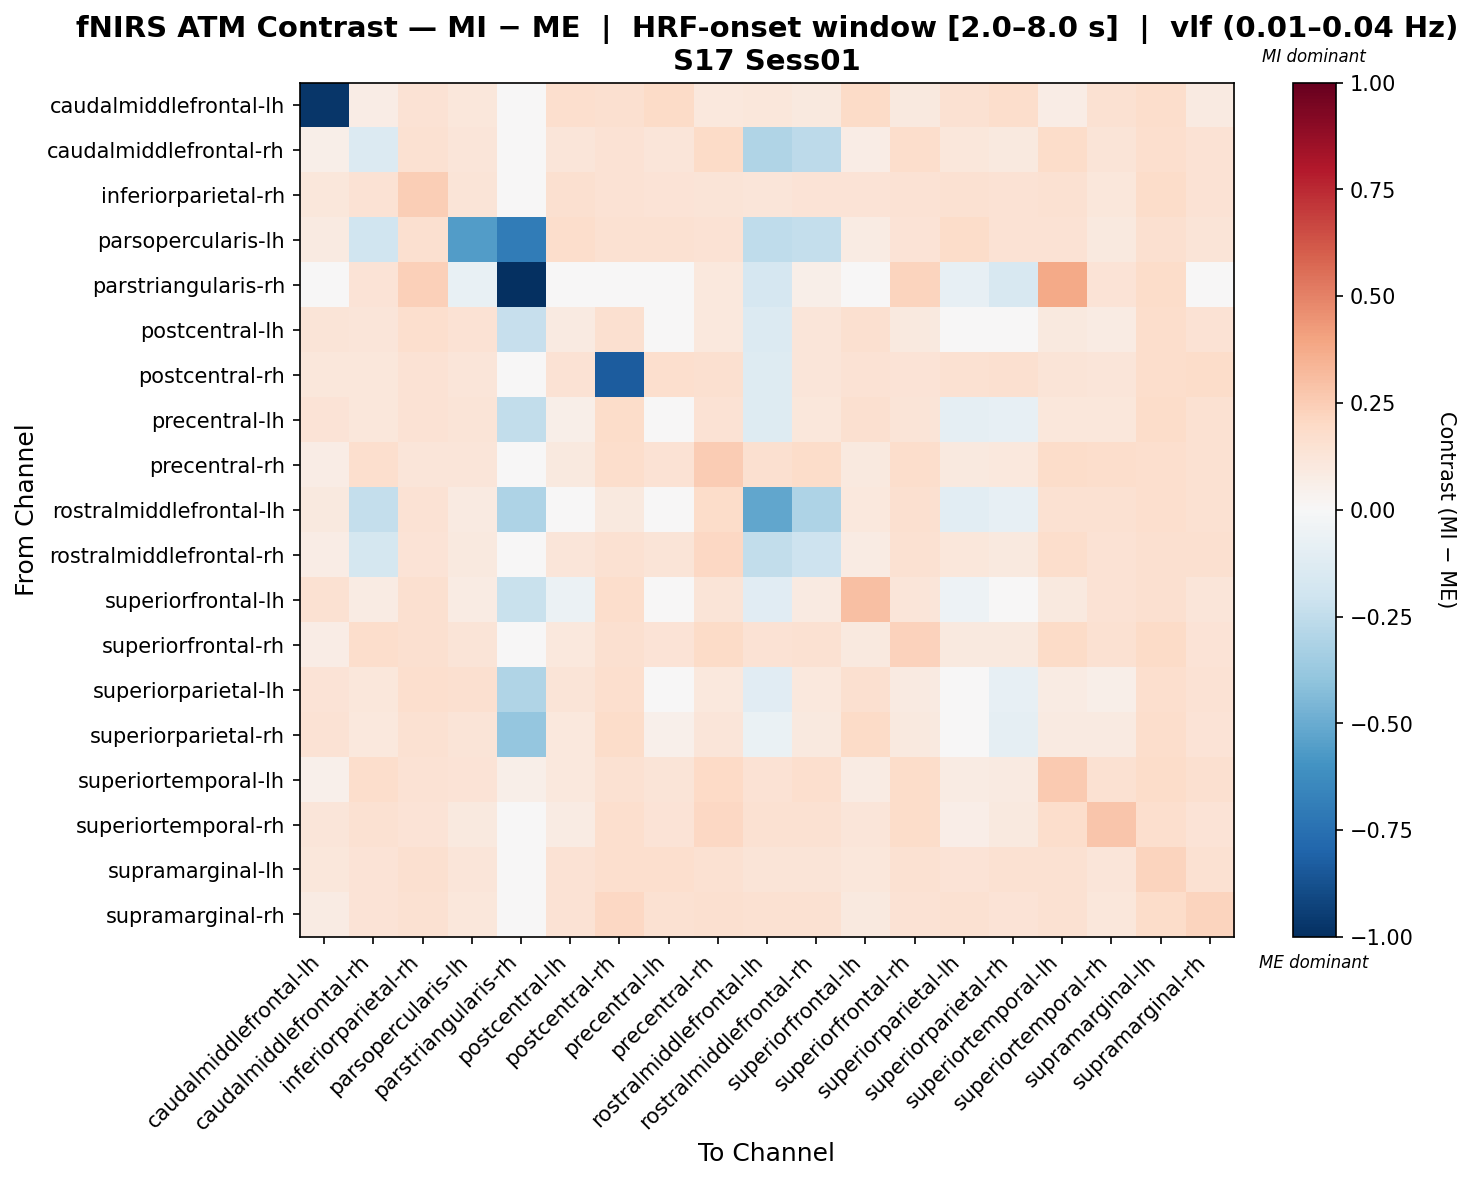

The table this chart was drawn from, first rows:
, caudalmiddlefrontal-lh, caudalmiddlefrontal-rh, inferiorparietal-rh, parsopercularis-lh, parstriangularis-rh, postcentral-lh, postcentral-rh, precentral-lh, precentral-rh, rostralmiddlefrontal-lh, rostralmiddlefrontal-rh, superiorfrontal-lh, superiorfrontal-rh, superiorparietal-lh, superiorparietal-rh, superiortemporal-lh, superiortemporal-rh, supramarginal-lh, supramarginal-rh
caudalmiddlefrontal-lh, -0.9713, 0.0742, 0.1477, 0.1113, 0.01374, 0.1642, 0.1622, 0.1945, 0.1079, 0.1127, 0.09826, 0.1931, 0.09826, 0.156, 0.1787, 0.07145, 0.1532, 0.1745, 0.09206
caudalmiddlefrontal-rh, 0.05695, -0.1329, 0.1533, 0.1225, 0.02948, 0.1208, 0.1441, 0.1235, 0.1885, -0.3013, -0.2635, 0.07384, 0.1776, 0.1125, 0.0999, 0.1852, 0.1312, 0.167, 0.1441
inferiorparietal-rh, 0.1162, 0.1422, 0.2499, 0.1315, 0.03093, 0.1565, 0.1464, 0.1333, 0.1274, 0.1214, 0.1369, 0.1393, 0.1434, 0.1493, 0.1434, 0.15, 0.1167, 0.1856, 0.1452
parsopercularis-lh, 0.09332, -0.2009, 0.161, -0.5615, -0.7025, 0.1746, 0.1536, 0.1516, 0.1471, -0.2516, -0.24, 0.08404, 0.1328, 0.1806, 0.1454, 0.1411, 0.09609, 0.1629, 0.1325
parstriangularis-rh, 0.00205, 0.1388, 0.2416, -0.07146, -1.0, -0.01386, 0.0, -0.002117, 0.1066, -0.1645, 0.05536, 0.0, 0.2247, -0.08526, -0.1567, 0.3801, 0.1404, 0.1874, 0.01687
postcentral-lh, 0.1258, 0.1206, 0.1697, 0.1466, -0.2323, 0.09011, 0.1606, -0.03997, 0.106, -0.1401, 0.1202, 0.1612, 0.1003, -0.007745, -0.045, 0.0997, 0.07939, 0.1721, 0.1455
postcentral-rh, 0.1121, 0.1149, 0.1436, 0.1192, 0.0, 0.1414, -0.8343, 0.1681, 0.1603, -0.125, 0.1209, 0.1417, 0.1367, 0.1559, 0.1614, 0.1284, 0.1232, 0.1782, 0.1862
precentral-lh, 0.1331, 0.1141, 0.1413, 0.1277, -0.243, 0.05515, 0.1848, 0.03236, 0.144, -0.1316, 0.1142, 0.1575, 0.125, -0.09083, -0.08551, 0.1114, 0.1114, 0.182, 0.1496
precentral-rh, 0.0741, 0.1692, 0.1181, 0.1232, 0.0147, 0.09749, 0.1728, 0.1445, 0.252, 0.1618, 0.1803, 0.09577, 0.1736, 0.09646, 0.1084, 0.1869, 0.1796, 0.1678, 0.1488
rostralmiddlefrontal-lh, 0.09787, -0.2395, 0.1433, 0.08714, -0.307, 0.03004, 0.09527, 0.02525, 0.1841, -0.5208, -0.3061, 0.1056, 0.1568, -0.102, -0.08104, 0.1551, 0.1542, 0.168, 0.1539
rostralmiddlefrontal-rh, 0.07154, -0.1778, 0.1383, 0.09376, -0.02496, 0.1182, 0.1485, 0.1305, 0.2058, -0.2452, -0.2047, 0.08287, 0.1491, 0.1099, 0.09785, 0.1752, 0.1451, 0.1573, 0.1613
superiorfrontal-lh, 0.1555, 0.08478, 0.1591, 0.08483, -0.2188, -0.05622, 0.1795, -0.03603, 0.1253, -0.1171, 0.08841, 0.3013, 0.1219, -0.05277, -0.008676, 0.09833, 0.142, 0.1625, 0.1188
superiorfrontal-rh, 0.07197, 0.1786, 0.1584, 0.1326, 0.03236, 0.1046, 0.1595, 0.1372, 0.1944, 0.1476, 0.1504, 0.1007, 0.234, 0.09527, 0.09449, 0.19, 0.1553, 0.1885, 0.1395
superiorparietal-lh, 0.1328, 0.1143, 0.1654, 0.1592, -0.3046, 0.1263, 0.1718, 0.02391, 0.1084, -0.112, 0.1084, 0.1566, 0.08747, 0.02649, -0.08175, 0.07862, 0.06062, 0.1657, 0.145
superiorparietal-rh, 0.1423, 0.1069, 0.156, 0.1287, -0.3843, 0.1034, 0.1822, 0.05348, 0.1198, -0.06366, 0.09398, 0.1923, 0.09398, 0.001736, -0.09275, 0.09256, 0.09256, 0.1765, 0.1371
superiortemporal-lh, 0.05155, 0.1772, 0.148, 0.1365, 0.06212, 0.1021, 0.1539, 0.126, 0.197, 0.1457, 0.1704, 0.08173, 0.1828, 0.08173, 0.0912, 0.2624, 0.149, 0.1865, 0.1598
superiortemporal-rh, 0.122, 0.1489, 0.1375, 0.09863, 0.02264, 0.08422, 0.169, 0.1359, 0.2073, 0.1529, 0.1491, 0.1231, 0.1828, 0.06569, 0.09768, 0.177, 0.2803, 0.1703, 0.1405
supramarginal-lh, 0.1164, 0.1384, 0.1609, 0.1223, 0.02468, 0.1459, 0.1684, 0.1652, 0.1561, 0.132, 0.1277, 0.1169, 0.154, 0.14, 0.1497, 0.1507, 0.1234, 0.2226, 0.1502
supramarginal-rh, 0.07999, 0.1401, 0.152, 0.1172, 0.002891, 0.147, 0.2079, 0.1557, 0.1638, 0.1488, 0.149, 0.0971, 0.1463, 0.1498, 0.1379, 0.149, 0.1142, 0.1845, 0.2224
